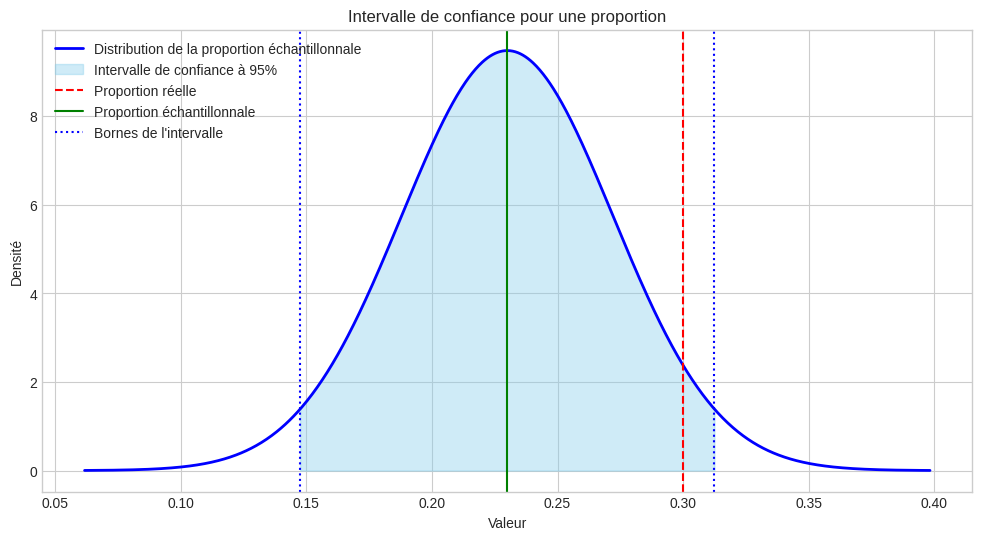
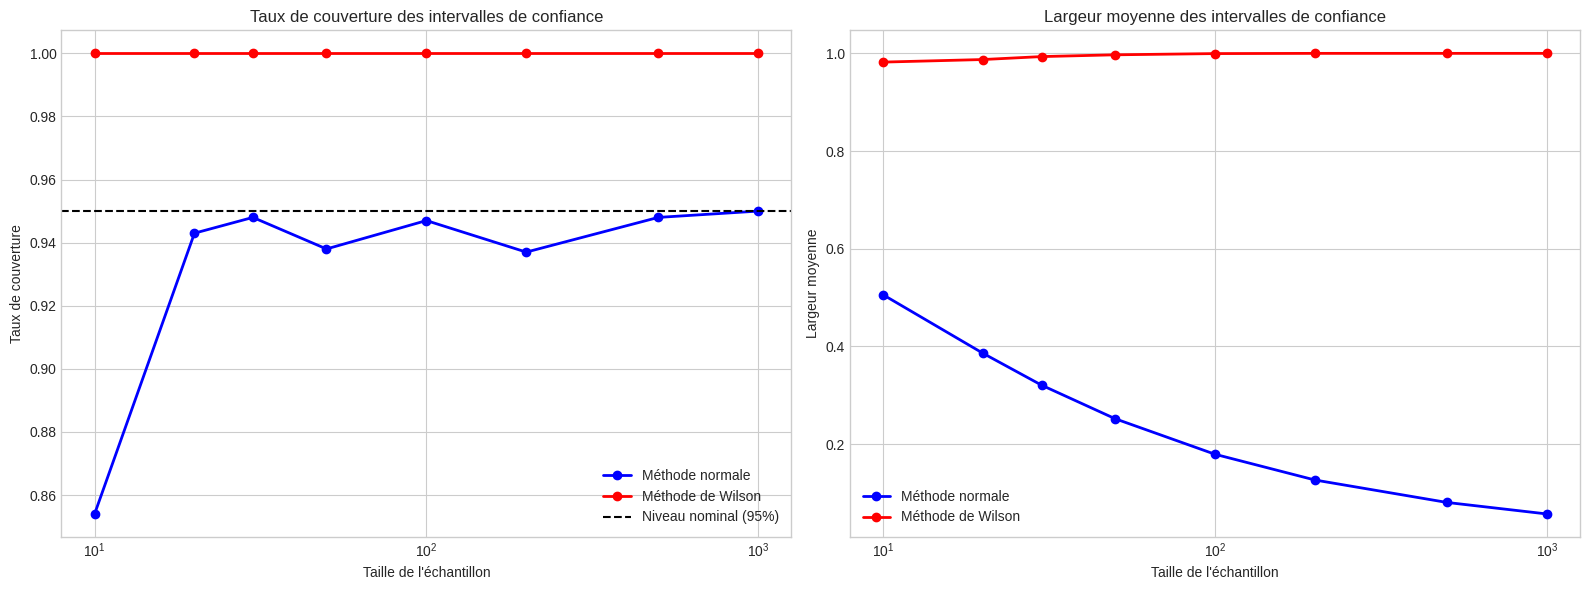
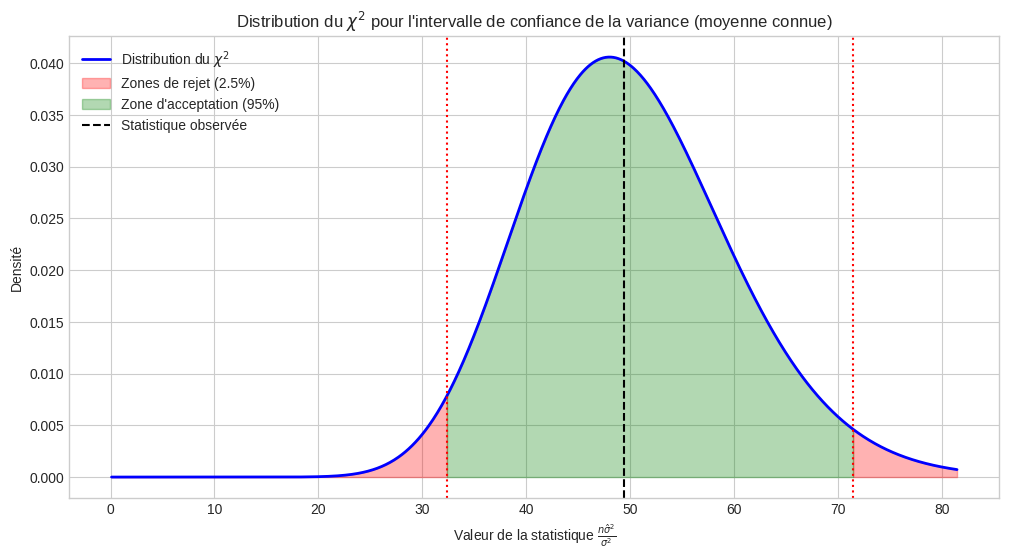
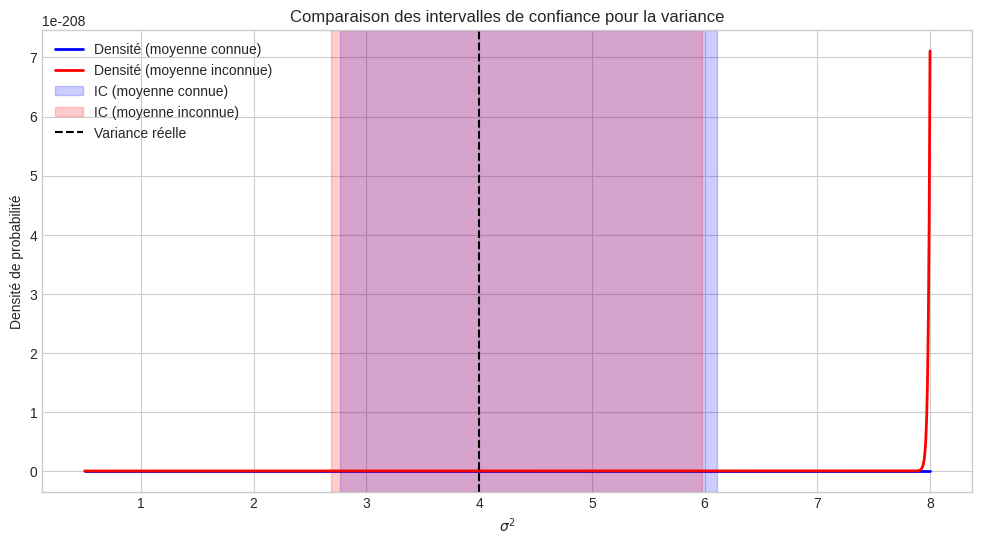
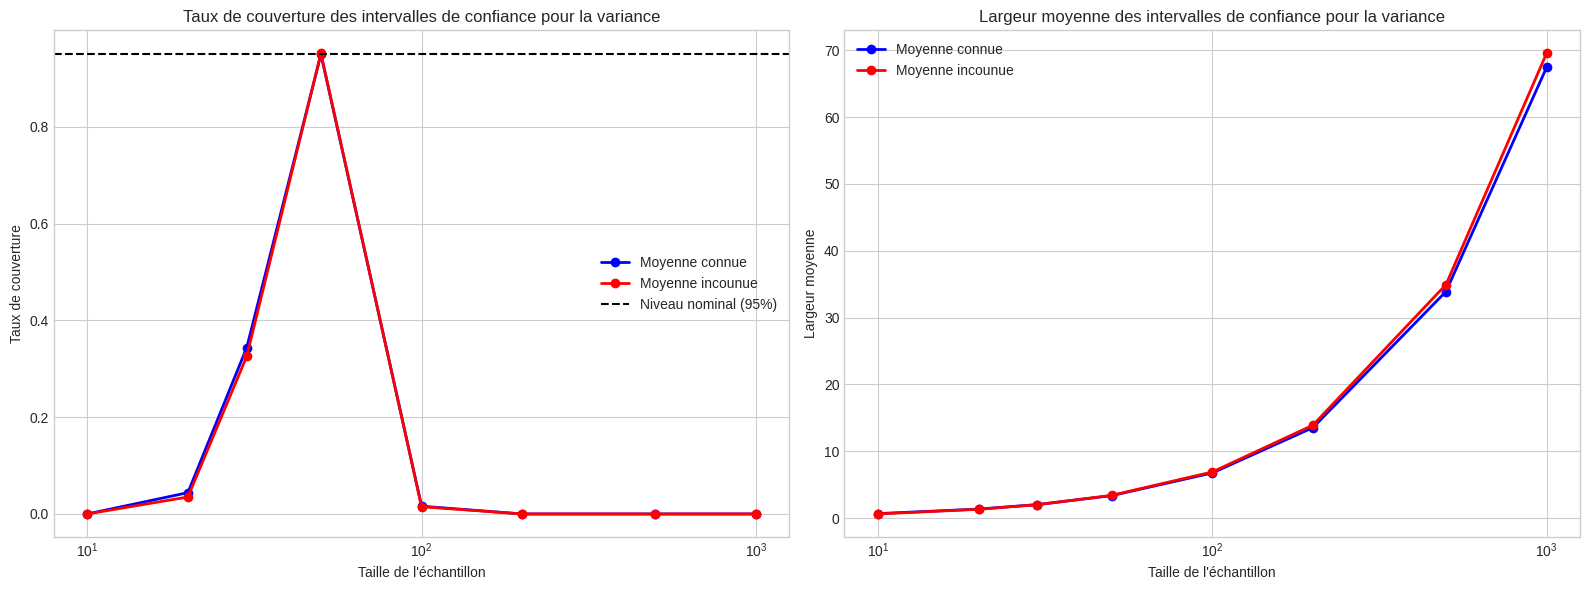

Python code for these plots, in order:
# Importation des bibliothèques nécessaires
import numpy as np
import matplotlib.pyplot as plt
import scipy.stats as stats
from scipy.optimize import minimize
from mpl_toolkits.mplot3d import Axes3D

# Configuration de l'affichage
plt.style.use('seaborn-v0_8-whitegrid')
np.random.seed(0)  # Pour la reproductibilité

# Génération d'un échantillon binomial (succès/échec)
p_true = 0.3  # Proportion réelle
taille_echantillon = 100
echantillon_bin = np.random.binomial(1, p_true, size=taille_echantillon)

# Estimation de la proportion
p_hat = np.mean(echantillon_bin)

print(f"Proportion réelle : {p_true}")
print(f"Proportion estimée : {p_hat}")
print(f"Nombre de succès : {int(p_hat * taille_echantillon)}")

# Niveau de confiance
alpha = 0.05  # 95% de confiance
z_alpha_2 = stats.norm.ppf(1 - alpha/2)  # Quantile de la loi normale centrée réduite

# Erreur standard estimée
erreur_standard = np.sqrt(p_hat * (1 - p_hat) / taille_echantillon)

# Intervalle de confiance
ic_inf = p_hat - z_alpha_2 * erreur_standard
ic_sup = p_hat + z_alpha_2 * erreur_standard

print(f"Proportion réelle : {p_true}")
print(f"Proportion estimée : {p_hat:.4f}")
print(f"Intervalle de confiance à 95% : [{max(0, ic_inf):.4f}, {min(1, ic_sup):.4f}]")
print(f"Largeur de l'intervalle : {ic_sup - ic_inf:.4f}")
print(f"La proportion réelle est dans l'intervalle : {ic_inf <= p_true <= ic_sup}")

plt.figure(figsize=(12, 6))

# Densité de la loi normale de la proportion échantillonnale
x = np.linspace(max(0, p_hat - 4*erreur_standard), min(1, p_hat + 4*erreur_standard), 1000)
y = stats.norm.pdf(x, p_hat, erreur_standard)

plt.plot(x, y, 'b-', linewidth=2, label='Distribution de la proportion échantillonnale')

# Coloration de l'intervalle de confiance
x_ic = np.linspace(max(0, ic_inf), min(1, ic_sup), 100)
y_ic = stats.norm.pdf(x_ic, p_hat, erreur_standard)
plt.fill_between(x_ic, y_ic, color='skyblue', alpha=0.4, label='Intervalle de confiance à 95%')

# Ajout des lignes verticales
plt.axvline(x=p_true, color='r', linestyle='--', label='Proportion réelle')
plt.axvline(x=p_hat, color='g', linestyle='-', label='Proportion échantillonnale')
plt.axvline(x=max(0, ic_inf), color='b', linestyle=':', label='Bornes de l\'intervalle')
plt.axvline(x=min(1, ic_sup), color='b', linestyle=':')

plt.title('Intervalle de confiance pour une proportion')
plt.xlabel('Valeur')
plt.ylabel('Densité')
plt.legend()
plt.grid(True)
plt.show()

# Calcul de l'intervalle de Wilson
# Nombre de succès
X = int(p_hat * taille_echantillon)

# Terme central
centre = (X + z_alpha_2**2/2) / (taille_echantillon + z_alpha_2**2)

# Terme de marge
marge = z_alpha_2 * np.sqrt((X * (taille_echantillon - X) / taille_echantillon + z_alpha_2**2/4) / 
                      (taille_echantillon + z_alpha_2**2))

# Limites de l'intervalle
ic_inf_wilson = max(0, centre - marge)
ic_sup_wilson = min(1, centre + marge)

print(f"Proportion réelle : {p_true}")
print(f"Proportion estimée : {p_hat:.4f}")
print(f"Intervalle de confiance normal à 95% : [{max(0, ic_inf):.4f}, {min(1, ic_sup):.4f}]")
print(f"Intervalle de Wilson à 95% : [{ic_inf_wilson:.4f}, {ic_sup_wilson:.4f}]")
print(f"La proportion réelle est dans l'intervalle normal : {ic_inf <= p_true <= ic_sup}")
print(f"La proportion réelle est dans l'intervalle de Wilson : {ic_inf_wilson <= p_true <= ic_sup_wilson}")

# Différentes tailles d'échantillon
tailles = [10, 20, 30, 50, 100, 200, 500, 1000]
largeurs_norm = []
largeurs_wilson = []
couverture_norm = []
couverture_wilson = []

n_simulations = 1000  # Nombre de simulations pour chaque taille

for n in tailles:
    compteur_norm = 0
    compteur_wilson = 0
    largeur_norm_total = 0
    largeur_wilson_total = 0
    
    for _ in range(n_simulations):
        # Génération d'un échantillon
        echantillon = np.random.binomial(1, p_true, size=n)
        p_est = np.mean(echantillon)
        X = int(p_est * n)
        
        # Méthode normale
        err_std = np.sqrt(p_est * (1 - p_est) / n)
        ic_inf_n = max(0, p_est - z_alpha_2 * err_std)
        ic_sup_n = min(1, p_est + z_alpha_2 * err_std)
        
        # Méthode de Wilson
        centre = (X + z_alpha_2**2/2) / (n + z_alpha_2**2)
        marge = z_alpha_2 * np.sqrt((X * (n - X) / n + z_alpha_2**2/4) / (n + z_alpha_2**2))
        ic_inf_w = max(0, centre - marge)
        ic_sup_w = min(1, centre + marge)
        
        # Vérification de la couverture
        if ic_inf_n <= p_true <= ic_sup_n:
            compteur_norm += 1
        if ic_inf_w <= p_true <= ic_sup_w:
            compteur_wilson += 1
            
        # Calcul des largeurs
        largeur_norm_total += (ic_sup_n - ic_inf_n)
        largeur_wilson_total += (ic_sup_w - ic_inf_w)
    
    # Moyenne des résultats
    couverture_norm.append(compteur_norm / n_simulations)
    couverture_wilson.append(compteur_wilson / n_simulations)
    largeurs_norm.append(largeur_norm_total / n_simulations)
    largeurs_wilson.append(largeur_wilson_total / n_simulations)

# Visualisation des résultats
fig, (ax1, ax2) = plt.subplots(1, 2, figsize=(16, 6))

# Taux de couverture
ax1.plot(tailles, couverture_norm, 'bo-', linewidth=2, label='Méthode normale')
ax1.plot(tailles, couverture_wilson, 'ro-', linewidth=2, label='Méthode de Wilson')
ax1.axhline(y=1-alpha, color='k', linestyle='--', label='Niveau nominal (95%)')
ax1.set_title('Taux de couverture des intervalles de confiance')
ax1.set_xlabel('Taille de l\'échantillon')
ax1.set_ylabel('Taux de couverture')
ax1.set_xscale('log')
ax1.legend()
ax1.grid(True)

# Largeur des intervalles
ax2.plot(tailles, largeurs_norm, 'bo-', linewidth=2, label='Méthode normale')
ax2.plot(tailles, largeurs_wilson, 'ro-', linewidth=2, label='Méthode de Wilson')
ax2.set_title('Largeur moyenne des intervalles de confiance')
ax2.set_xlabel('Taille de l\'échantillon')
ax2.set_ylabel('Largeur moyenne')
ax2.set_xscale('log')
ax2.legend()
ax2.grid(True)

plt.tight_layout()
plt.show()

# Génération d'un échantillon suivant une loi normale
mu_true = 10
sigma_true = 2
taille_echantillon = 50
echantillon = np.random.normal(loc=mu_true, scale=sigma_true, size=taille_echantillon)

# Calcul de la variance biaisée (avec mu connu)
variance_biaisee_mu_connu = np.sum((echantillon - mu_true)**2) / taille_echantillon

# Niveau de confiance
alpha = 0.05  # 95% de confiance

# Quantiles de la loi du chi-2 à n degrés de liberté
chi2_inf = stats.chi2.ppf(alpha/2, df=taille_echantillon)
chi2_sup = stats.chi2.ppf(1 - alpha/2, df=taille_echantillon)

# Intervalle de confiance pour sigma²
ic_inf_var = taille_echantillon * variance_biaisee_mu_connu / chi2_sup
ic_sup_var = taille_echantillon * variance_biaisee_mu_connu / chi2_inf

# Intervalle de confiance pour sigma
ic_inf_sigma = np.sqrt(ic_inf_var)
ic_sup_sigma = np.sqrt(ic_sup_var)

print(f"Variance réelle : {sigma_true**2}")
print(f"Variance estimée (moyenne connue) : {variance_biaisee_mu_connu:.4f}")
print(f"Intervalle de confiance à 95% pour la variance : [{ic_inf_var:.4f}, {ic_sup_var:.4f}]")
print(f"Écart-type réel : {sigma_true}")
print(f"Intervalle de confiance à 95% pour l'écart-type : [{ic_inf_sigma:.4f}, {ic_sup_sigma:.4f}]")
print(f"La variance réelle est dans l'intervalle : {ic_inf_var <= sigma_true**2 <= ic_sup_var}")

# Suppress warnings about invalid escape sequences
import warnings

plt.figure(figsize=(12, 6))

# Densité de la loi du chi-2 pour la variance
x = np.linspace(0.1, chi2_sup + 10, 1000)
stat = taille_echantillon * variance_biaisee_mu_connu / sigma_true**2
y = stats.chi2.pdf(x, df=taille_echantillon)

plt.plot(x, y, 'b-', linewidth=2, label='Distribution du $\chi^2$')

# Coloration des zones de rejet
x_reject_left = np.linspace(0.1, chi2_inf, 100)
y_reject_left = stats.chi2.pdf(x_reject_left, df=taille_echantillon)
plt.fill_between(x_reject_left, y_reject_left, color='red', alpha=0.3, label='Zones de rejet (2.5%)')

x_reject_right = np.linspace(chi2_sup, chi2_sup + 10, 100)
y_reject_right = stats.chi2.pdf(x_reject_right, df=taille_echantillon)
plt.fill_between(x_reject_right, y_reject_right, color='red', alpha=0.3)

# Zone d'acceptation
x_accept = np.linspace(chi2_inf, chi2_sup, 100)
y_accept = stats.chi2.pdf(x_accept, df=taille_echantillon)
plt.fill_between(x_accept, y_accept, color='green', alpha=0.3, label='Zone d\'acceptation (95%)')

# Statistique observée
plt.axvline(x=stat, color='k', linestyle='--', label='Statistique observée')
plt.axvline(x=chi2_inf, color='r', linestyle=':')
plt.axvline(x=chi2_sup, color='r', linestyle=':')

plt.title('Distribution du $\chi^2$ pour l\'intervalle de confiance de la variance (moyenne connue)')
plt.xlabel('Valeur de la statistique $\\frac{n\hat{\sigma}^2}{\sigma^2}$')
plt.ylabel('Densité')
plt.legend()
plt.grid(True)

# ignore SyntaxWarning
warnings.filterwarnings("ignore", category=SyntaxWarning, message="invalid escape sequence.*")

plt.show()

# Calcul de la variance non biaisée (avec mu inconnu)
variance_non_biaisee = np.var(echantillon, ddof=1)  # ddof=1 pour utiliser n-1 au dénominateur

# Quantiles de la loi du chi-2 à (n-1) degrés de liberté
chi2_inf_n1 = stats.chi2.ppf(alpha/2, df=taille_echantillon-1)
chi2_sup_n1 = stats.chi2.ppf(1 - alpha/2, df=taille_echantillon-1)

# Intervalle de confiance pour sigma²
ic_inf_var_n1 = (taille_echantillon - 1) * variance_non_biaisee / chi2_sup_n1
ic_sup_var_n1 = (taille_echantillon - 1) * variance_non_biaisee / chi2_inf_n1

# Intervalle de confiance pour sigma
ic_inf_sigma_n1 = np.sqrt(ic_inf_var_n1)
ic_sup_sigma_n1 = np.sqrt(ic_sup_var_n1)

print(f"Variance réelle : {sigma_true**2}")
print(f"Variance estimée (moyenne connue) : {variance_biaisee_mu_connu:.4f}")
print(f"Variance estimée (moyenne inconnue) : {variance_non_biaisee:.4f}")
print(f"Intervalle de confiance à 95% pour la variance (moyenne connue) : [{ic_inf_var:.4f}, {ic_sup_var:.4f}]")
print(f"Intervalle de confiance à 95% pour la variance (moyenne inconnue) : [{ic_inf_var_n1:.4f}, {ic_sup_var_n1:.4f}]")
print(f"Écart-type réel : {sigma_true}")
print(f"Intervalle de confiance à 95% pour l'écart-type (moyenne inconnue) : [{ic_inf_sigma_n1:.4f}, {ic_sup_sigma_n1:.4f}]")
print(f"La variance réelle est dans l'intervalle (moyenne connue) : {ic_inf_var <= sigma_true**2 <= ic_sup_var}")
print(f"La variance réelle est dans l'intervalle (moyenne inconnue) : {ic_inf_var_n1 <= sigma_true**2 <= ic_sup_var_n1}")

# Visualisation des deux intervalles de confiance pour la variance
plt.figure(figsize=(12, 6))

# Création d'une grille de valeurs pour sigma²
sigma2_range = np.linspace(0.5, 8, 1000)

# Fonction de densité de probabilité pour S² (moyenne connue)
def pdf_var_mu_connu(sigma2):
    # Transformation de variable
    # Si X ~ chi2(n), alors Y = aX suit une loi gamma
    return stats.gamma.pdf(variance_biaisee_mu_connu * taille_echantillon / sigma2, 
                           a=taille_echantillon/2, scale=2/taille_echantillon) * (variance_biaisee_mu_connu * taille_echantillon / sigma2**2)

# Fonction de densité de probabilité pour S² (moyenne inconnue)
def pdf_var_mu_inconnu(sigma2):
    return stats.gamma.pdf(variance_non_biaisee * (taille_echantillon-1) / sigma2, 
                           a=(taille_echantillon-1)/2, scale=2/(taille_echantillon-1)) * (variance_non_biaisee * (taille_echantillon-1) / sigma2**2)

# Calcul des densités
y_connu = [pdf_var_mu_connu(s2) for s2 in sigma2_range]
y_inconnu = [pdf_var_mu_inconnu(s2) for s2 in sigma2_range]

# Tracé des densités
plt.plot(sigma2_range, y_connu, 'b-', linewidth=2, label='Densité (moyenne connue)')
plt.plot(sigma2_range, y_inconnu, 'r-', linewidth=2, label='Densité (moyenne inconnue)')

# Coloration des intervalles de confiance
plt.axvspan(ic_inf_var, ic_sup_var, alpha=0.2, color='blue', label='IC (moyenne connue)')
plt.axvspan(ic_inf_var_n1, ic_sup_var_n1, alpha=0.2, color='red', label='IC (moyenne inconnue)')

# Ligne verticale pour la vraie valeur
plt.axvline(x=sigma_true**2, color='k', linestyle='--', label='Variance réelle')

plt.title('Comparaison des intervalles de confiance pour la variance')
plt.xlabel('$\sigma^2$')
plt.ylabel('Densité de probabilité')
plt.legend()
plt.grid(True)
plt.show()

# Différentes tailles d'échantillon
tailles = [10, 20, 30, 50, 100, 200, 500, 1000]
largeurs_mu_connu = []
largeurs_mu_inconnu = []
couverture_mu_connu = []
couverture_mu_inconnu = []

n_simulations = 1000  # Nombre de simulations pour chaque taille

for n in tailles:
    compteur_mu_connu = 0
    compteur_mu_inconnu = 0
    largeur_mu_connu_total = 0
    largeur_mu_inconnu_total = 0
    
    for _ in range(n_simulations):
        # Génération d'un échantillon
        echantillon = np.random.normal(loc=mu_true, scale=sigma_true, size=n)
        
        # Variance biaisée (mu connu)
        variance_biaisee = np.sum((echantillon - mu_true)**2) / n
        
        # Variance non biaisée (mu inconnu)
        variance_non_biaisee = np.var(echantillon, ddof=1)
        
        # Intervalle de confiance (moyenne connue)
        ic_inf_var = n * variance_biaisee / chi2_sup
        ic_sup_var = n * variance_biaisee / chi2_inf
        
        # Intervalle de confiance (moyenne inconnue)
        ic_inf_var_n1 = (n - 1) * variance_non_biaisee / chi2_sup_n1
        ic_sup_var_n1 = (n - 1) * variance_non_biaisee / chi2_inf_n1
        
        # Vérification de la couverture
        if ic_inf_var <= sigma_true**2 <= ic_sup_var:
            compteur_mu_connu += 1
        if ic_inf_var_n1 <= sigma_true**2 <= ic_sup_var_n1:
            compteur_mu_inconnu += 1
            
        # Calcul des largeurs
        largeur_mu_connu_total += (ic_sup_var - ic_inf_var)
        largeur_mu_inconnu_total += (ic_sup_var_n1 - ic_inf_var_n1)
    
    # Moyenne des résultats
    couverture_mu_connu.append(compteur_mu_connu / n_simulations)
    couverture_mu_inconnu.append(compteur_mu_inconnu / n_simulations)
    largeurs_mu_connu.append(largeur_mu_connu_total / n_simulations)
    largeurs_mu_inconnu.append(largeur_mu_inconnu_total / n_simulations)

# Visualisation des résultats
fig, (ax1, ax2) = plt.subplots(1, 2, figsize=(16, 6))

# Taux de couverture
ax1.plot(tailles, couverture_mu_connu, 'bo-', linewidth=2, label='Moyenne connue')
ax1.plot(tailles, couverture_mu_inconnu, 'ro-', linewidth=2, label='Moyenne incounue')
ax1.axhline(y=1-alpha, color='k', linestyle='--', label='Niveau nominal (95%)')
ax1.set_title('Taux de couverture des intervalles de confiance pour la variance')
ax1.set_xlabel('Taille de l\'échantillon')
ax1.set_ylabel('Taux de couverture')
ax1.set_xscale('log')
ax1.legend()
ax1.grid(True)

# Largeur des intervalles
ax2.plot(tailles, largeurs_mu_connu, 'bo-', linewidth=2, label='Moyenne connue')
ax2.plot(tailles, largeurs_mu_inconnu, 'ro-', linewidth=2, label='Moyenne incounue')
ax2.set_title('Largeur moyenne des intervalles de confiance pour la variance')
ax2.set_xlabel('Taille de l\'échantillon')
ax2.set_ylabel('Largeur moyenne')
ax2.set_xscale('log')
ax2.legend()
ax2.grid(True)

plt.tight_layout()
plt.show()